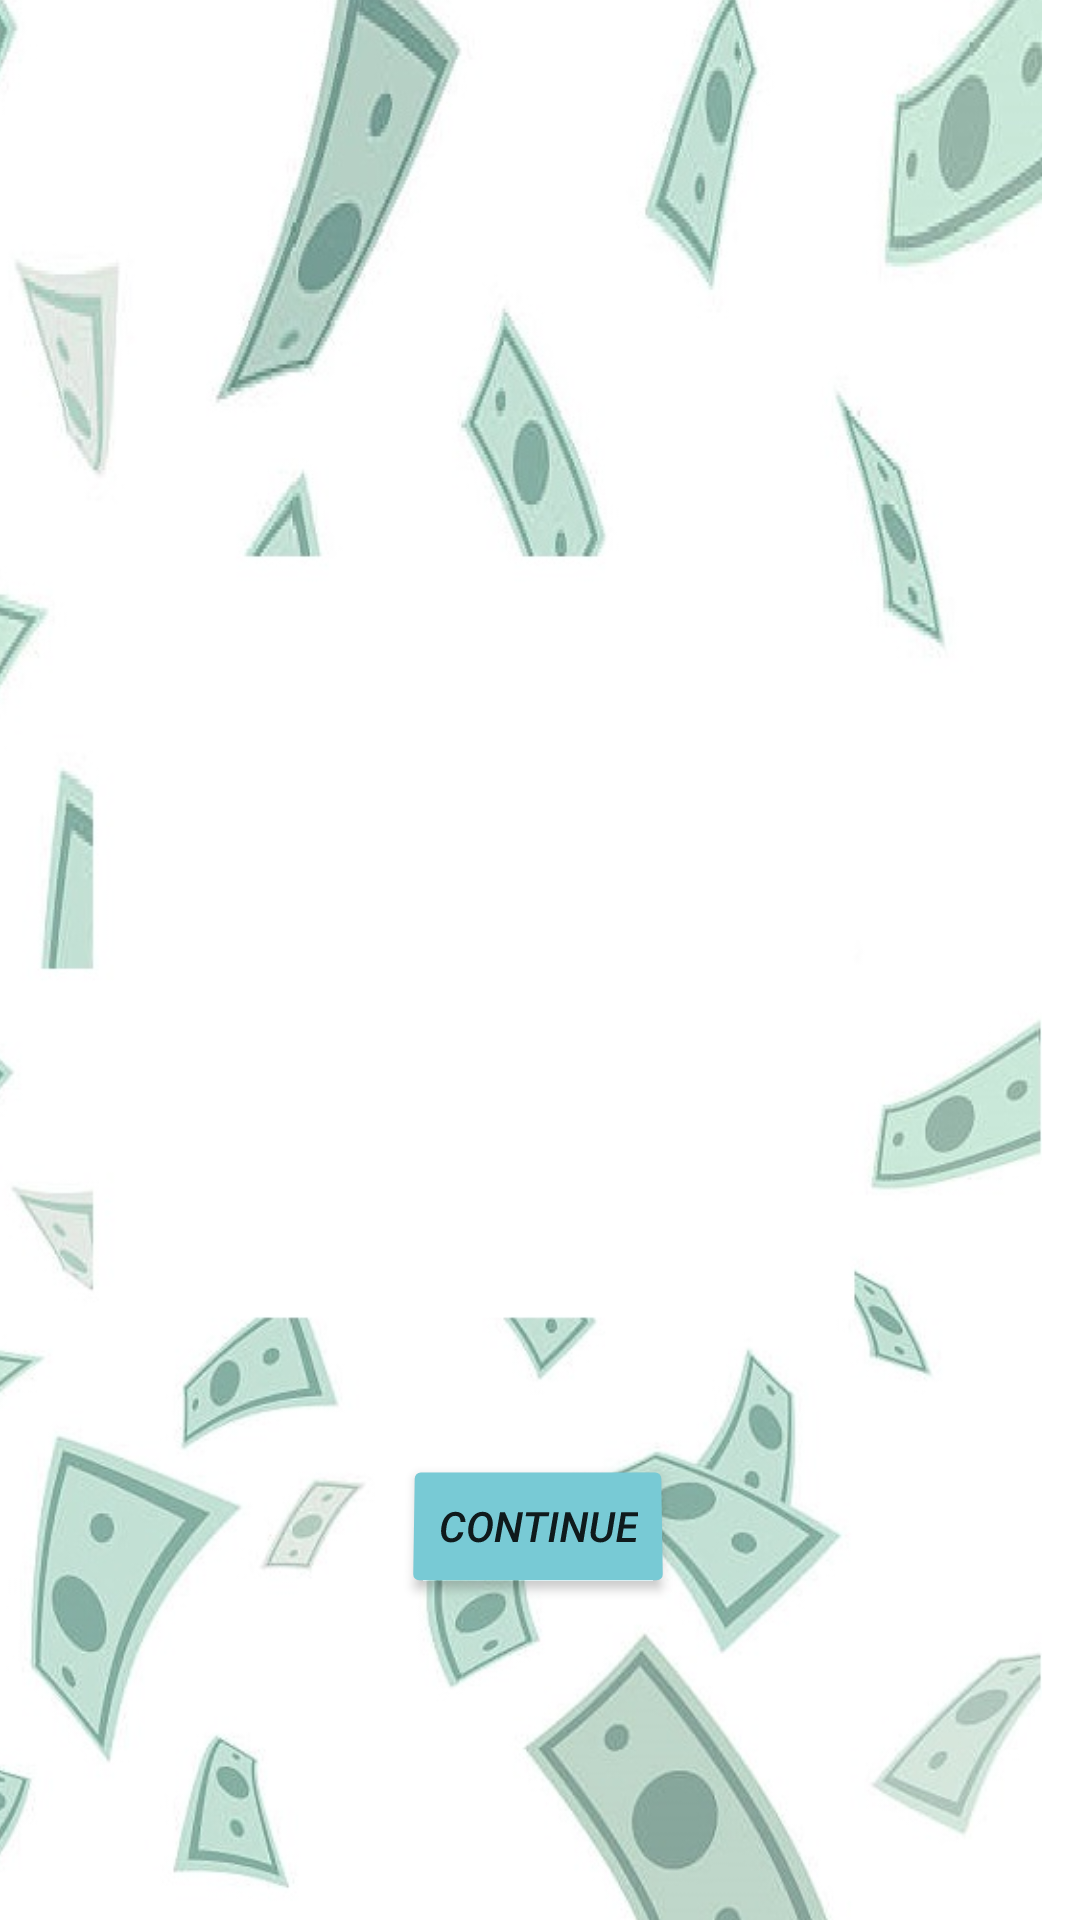

Here is an Android app screen rendered from its layout file. Give the layout XML and the strings, colors and styles it references.
<!-- AndroidManifest.xml: application theme Theme.SmartCashBox -->
<!-- res/layout/activity_main.xml -->
<?xml version="1.0" encoding="utf-8"?>
<androidx.constraintlayout.widget.ConstraintLayout xmlns:android="http://schemas.android.com/apk/res/android"
    xmlns:app="http://schemas.android.com/apk/res-auto"
    xmlns:tools="http://schemas.android.com/tools"
    android:layout_width="match_parent"
    android:layout_height="match_parent"
    tools:context=".MainActivity">

    <ImageView
        android:id="@+id/imageView"
        android:layout_width="417dp"
        android:layout_height="734dp"
        app:layout_constraintBottom_toBottomOf="parent"
        app:layout_constraintEnd_toEndOf="parent"
        app:layout_constraintHorizontal_bias="1.0"
        app:layout_constraintStart_toStartOf="parent"
        app:layout_constraintTop_toTopOf="parent"
        app:layout_constraintVertical_bias="0.666"
        app:srcCompat="@drawable/cash" />

    <ImageView
        android:id="@+id/imageView2"
        android:layout_width="217dp"
        android:layout_height="246dp"
        app:layout_constraintBottom_toBottomOf="parent"
        app:layout_constraintEnd_toEndOf="@+id/imageView"
        app:layout_constraintHorizontal_bias="0.489"
        app:layout_constraintStart_toStartOf="parent"
        app:layout_constraintTop_toTopOf="@+id/imageView"
        app:srcCompat="@drawable/cashbox" />

    <Button
        android:id="@+id/button"
        android:layout_width="wrap_content"
        android:layout_height="wrap_content"
        android:backgroundTint="#78CAD5"
        android:rotationX="4"
        android:text="Continue"
        android:textStyle="italic"
        app:layout_constraintBottom_toBottomOf="parent"
        app:layout_constraintEnd_toEndOf="parent"
        app:layout_constraintHorizontal_bias="0.498"
        app:layout_constraintStart_toStartOf="parent"
        app:layout_constraintTop_toTopOf="@+id/imageView"
        app:layout_constraintVertical_bias="0.836" />
</androidx.constraintlayout.widget.ConstraintLayout>
<!-- resources referenced by this layout -->
<resources>
  <!-- drawable cash: jpg bitmap (drawable, 82950 bytes) -->
  <style name="Theme.SmartCashBox" parent="Theme.MaterialComponents.DayNight.DarkActionBar">
          
          <item name="colorPrimary">@color/purple_500</item>
          <item name="colorPrimaryVariant">@color/purple_700</item>
          <item name="colorOnPrimary">@color/white</item>
          
          <item name="colorSecondary">@color/teal_200</item>
          <item name="colorSecondaryVariant">@color/teal_700</item>
          <item name="colorOnSecondary">@color/black</item>
          
          <item name="android:statusBarColor">?attr/colorPrimaryVariant</item>
          
      </style>
  <!-- not gathered from this repository: default colours our renderer supplied (Android Studio template values) -->
  <color name="purple_500">#FF6200EE</color>
  <color name="purple_700">#FF3700B3</color>
  <color name="teal_200">#FF03DAC5</color>
  <color name="teal_700">#FF018786</color>
  <color name="black">#FF000000</color>
  <color name="white">#FFFFFFFF</color>
</resources>
